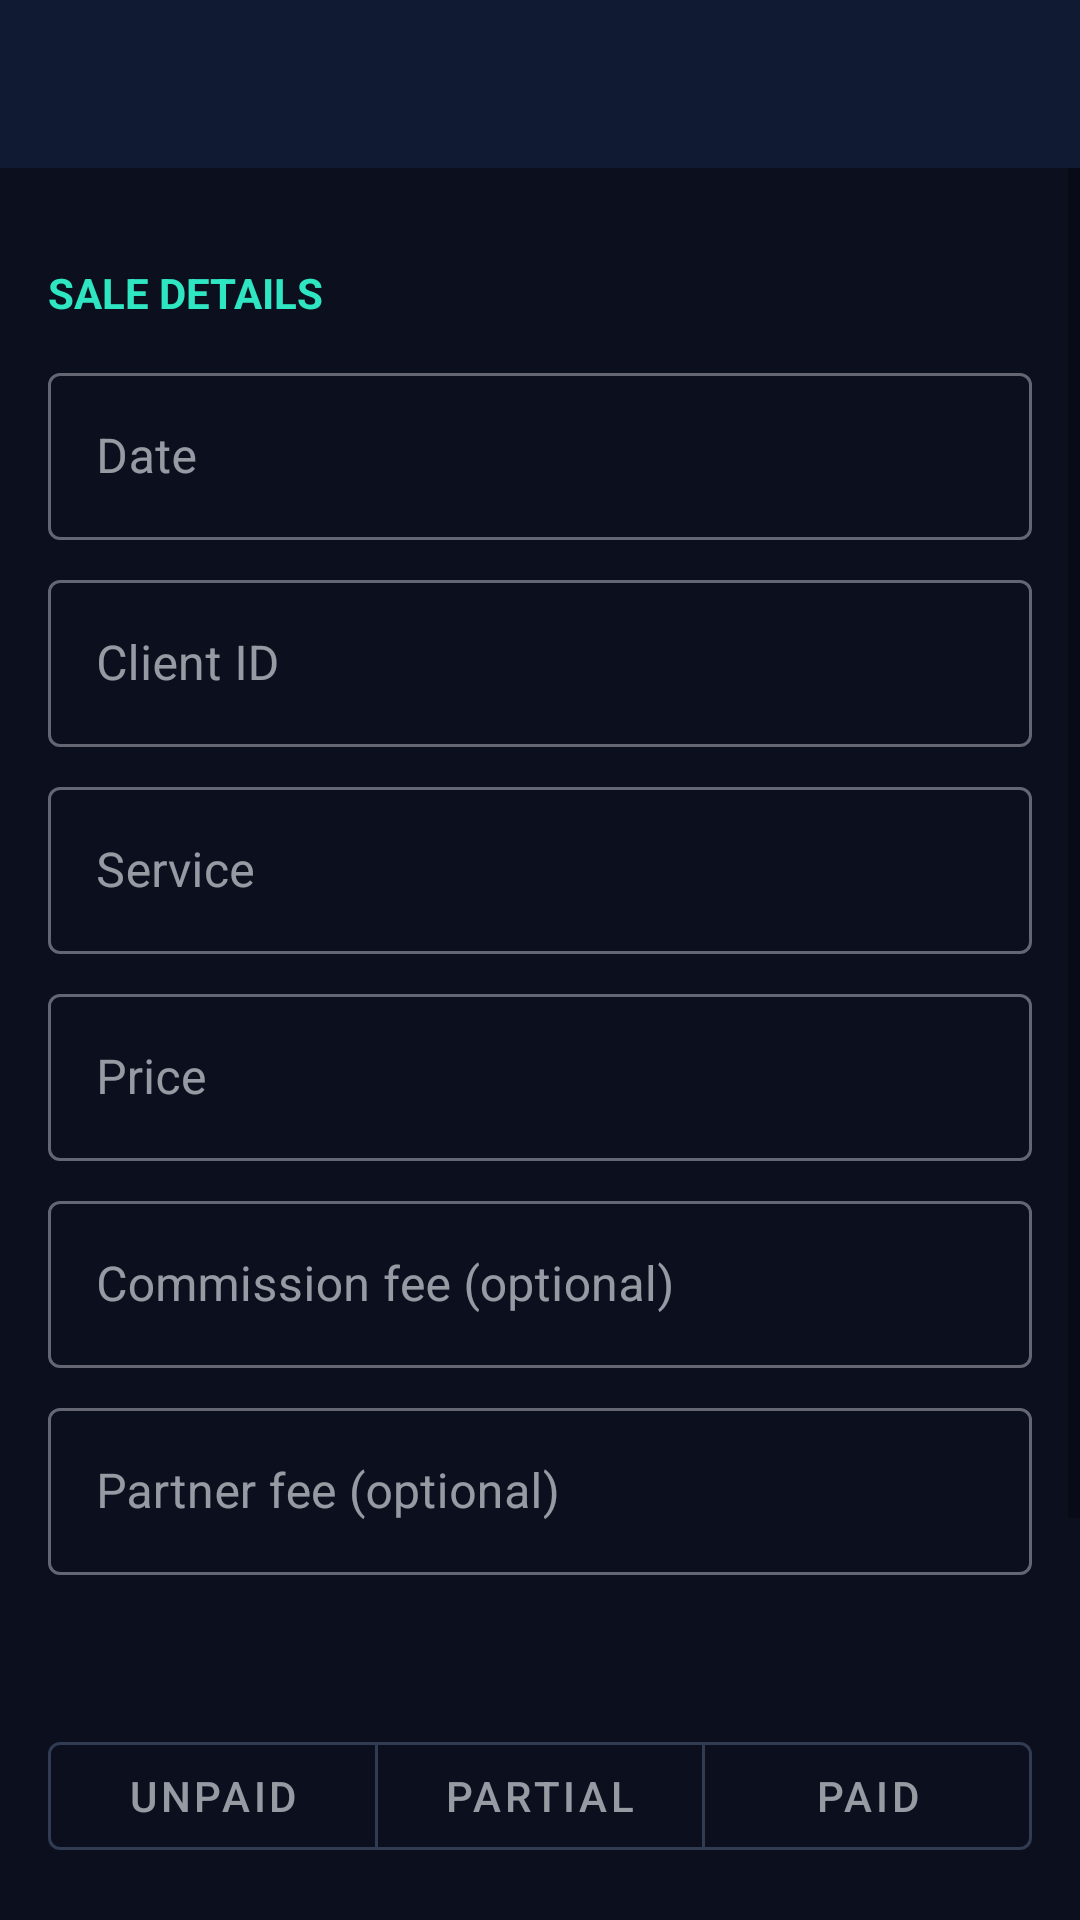

The Android layout XML behind this screen, and the referenced resources:
<!-- AndroidManifest.xml: application theme Theme.DigitalWallet.NoActionBar -->
<!-- res/layout/activity_sale_edit.xml -->
<?xml version="1.0" encoding="utf-8"?>
<LinearLayout xmlns:android="http://schemas.android.com/apk/res/android"
    xmlns:app="http://schemas.android.com/apk/res-auto"
    android:layout_width="match_parent"
    android:layout_height="match_parent"
    android:orientation="vertical"
    android:background="@color/wallet_background_light">

    <com.google.android.material.appbar.MaterialToolbar
        android:id="@+id/toolbar"
        android:layout_width="match_parent"
        android:layout_height="?attr/actionBarSize"
        android:background="?attr/colorPrimary"
        app:titleTextColor="@color/white"
        app:navigationIconTint="@color/white" />

    <ScrollView
        android:layout_width="match_parent"
        android:layout_height="0dp"
        android:layout_weight="1">

        <LinearLayout
            android:layout_width="match_parent"
            android:layout_height="wrap_content"
            android:orientation="vertical"
            android:padding="16dp">

            <TextView style="@style/SectionLabel" android:text="@string/section_sale_details" />

            <com.google.android.material.textfield.TextInputLayout style="@style/WalletInputLayout">
                <com.google.android.material.textfield.TextInputEditText
                    android:id="@+id/edit_date" style="@style/WalletInputEdit"
                    android:hint="@string/field_date" />
            </com.google.android.material.textfield.TextInputLayout>

            <com.google.android.material.textfield.TextInputLayout style="@style/WalletInputLayout">
                <com.google.android.material.textfield.TextInputEditText
                    android:id="@+id/edit_client_id" style="@style/WalletInputEdit"
                    android:hint="@string/field_client_id" />
            </com.google.android.material.textfield.TextInputLayout>

            <com.google.android.material.textfield.TextInputLayout style="@style/WalletInputLayout">
                <com.google.android.material.textfield.TextInputEditText
                    android:id="@+id/edit_service" style="@style/WalletInputEdit"
                    android:hint="@string/field_service" />
            </com.google.android.material.textfield.TextInputLayout>

            <com.google.android.material.textfield.TextInputLayout style="@style/WalletInputLayout">
                <com.google.android.material.textfield.TextInputEditText
                    android:id="@+id/edit_price" style="@style/WalletInputEdit"
                    android:hint="@string/field_price"
                    android:inputType="numberDecimal" />
            </com.google.android.material.textfield.TextInputLayout>

            <com.google.android.material.textfield.TextInputLayout style="@style/WalletInputLayout">
                <com.google.android.material.textfield.TextInputEditText
                    android:id="@+id/edit_commission_fee" style="@style/WalletInputEdit"
                    android:hint="@string/field_commission_fee"
                    android:inputType="numberDecimal" />
            </com.google.android.material.textfield.TextInputLayout>

            <com.google.android.material.textfield.TextInputLayout style="@style/WalletInputLayout">
                <com.google.android.material.textfield.TextInputEditText
                    android:id="@+id/edit_partner_fee" style="@style/WalletInputEdit"
                    android:hint="@string/field_partner_fee"
                    android:inputType="numberDecimal" />
            </com.google.android.material.textfield.TextInputLayout>

            <TextView
                android:id="@+id/text_net_fee"
                android:layout_width="match_parent"
                android:layout_height="wrap_content"
                android:layout_marginTop="12dp"
                android:textStyle="bold"
                android:textSize="16sp"
                android:textColor="@color/wallet_accent" />

            <com.google.android.material.button.MaterialButtonToggleGroup
                android:id="@+id/toggle_paid"
                android:layout_width="match_parent"
                android:layout_height="wrap_content"
                android:layout_marginTop="16dp"
                app:singleSelection="true"
                app:selectionRequired="true">

                <com.google.android.material.button.MaterialButton
                    android:id="@+id/button_status_unpaid"
                    style="@style/Widget.MaterialComponents.Button.OutlinedButton"
                    android:layout_width="0dp"
                    android:layout_height="wrap_content"
                    android:layout_weight="1"
                    android:text="@string/sale_status_unpaid" />

                <com.google.android.material.button.MaterialButton
                    android:id="@+id/button_status_partial"
                    style="@style/Widget.MaterialComponents.Button.OutlinedButton"
                    android:layout_width="0dp"
                    android:layout_height="wrap_content"
                    android:layout_weight="1"
                    android:text="@string/sale_status_partial" />

                <com.google.android.material.button.MaterialButton
                    android:id="@+id/button_status_paid"
                    style="@style/Widget.MaterialComponents.Button.OutlinedButton"
                    android:layout_width="0dp"
                    android:layout_height="wrap_content"
                    android:layout_weight="1"
                    android:text="@string/sale_status_paid" />

            </com.google.android.material.button.MaterialButtonToggleGroup>

            <com.google.android.material.textfield.TextInputLayout
                android:id="@+id/layout_amount_paid"
                style="@style/WalletInputLayout"
                android:visibility="gone">
                <com.google.android.material.textfield.TextInputEditText
                    android:id="@+id/edit_amount_paid" style="@style/WalletInputEdit"
                    android:hint="@string/field_amount_paid"
                    android:inputType="numberDecimal" />
            </com.google.android.material.textfield.TextInputLayout>

            <TextView
                android:id="@+id/text_balance_due"
                android:layout_width="match_parent"
                android:layout_height="wrap_content"
                android:layout_marginTop="4dp"
                android:textStyle="bold"
                android:textSize="14sp"
                android:textColor="@color/wallet_expense" />

            <com.google.android.material.textfield.TextInputLayout style="@style/WalletInputLayout">
                <com.google.android.material.textfield.TextInputEditText
                    android:id="@+id/edit_notes" style="@style/WalletInputEdit"
                    android:hint="@string/field_notes"
                    android:minLines="2" />
            </com.google.android.material.textfield.TextInputLayout>

            <com.google.android.material.button.MaterialButton
                android:id="@+id/button_save"
                android:layout_width="match_parent"
                android:layout_height="wrap_content"
                android:layout_marginTop="16dp"
                android:backgroundTint="@color/wallet_accent"
                android:textColor="@color/wallet_text_dark"
                android:text="@string/button_save" />

        </LinearLayout>
    </ScrollView>

</LinearLayout>
<!-- resources referenced by this layout -->
<resources>
  <color name="wallet_accent">#2FE6C2</color>
  <color name="wallet_background_light">#0B0F1E</color>
  <color name="wallet_expense">#FB7185</color>
  <color name="wallet_text_dark">#0B1220</color>
  <color name="white">#FFFFFF</color>
  <string name="button_save">Save</string>
  <string name="field_amount_paid">Amount paid</string>
  <string name="field_client_id">Client ID</string>
  <string name="field_commission_fee">Commission fee (optional)</string>
  <string name="field_date">Date</string>
  <string name="field_notes">Notes</string>
  <string name="field_partner_fee">Partner fee (optional)</string>
  <string name="field_price">Price</string>
  <string name="field_service">Service</string>
  <string name="sale_status_paid">Paid</string>
  <string name="sale_status_partial">Partial</string>
  <string name="sale_status_unpaid">Unpaid</string>
  <string name="section_sale_details">Sale details</string>
  <style name="SectionLabel">
          <item name="android:layout_width">wrap_content</item>
          <item name="android:layout_height">wrap_content</item>
          <item name="android:layout_marginTop">16dp</item>
          <item name="android:layout_marginBottom">4dp</item>
          <item name="android:textStyle">bold</item>
          <item name="android:textSize">14sp</item>
          <item name="android:textColor">@color/wallet_accent</item>
          <item name="android:textAllCaps">true</item>
      </style>
  <style name="WalletInputEdit">
          <item name="android:layout_width">match_parent</item>
          <item name="android:layout_height">wrap_content</item>
      </style>
  <style name="WalletInputLayout" parent="Widget.MaterialComponents.TextInputLayout.OutlinedBox">
          <item name="android:layout_width">match_parent</item>
          <item name="android:layout_height">wrap_content</item>
          <item name="android:layout_marginTop">8dp</item>
      </style>
  <style name="Theme.DigitalWallet.NoActionBar" parent="Theme.MaterialComponents.DayNight.NoActionBar">
          <item name="colorPrimary">@color/wallet_primary</item>
          <item name="colorPrimaryDark">@color/wallet_primary_dark</item>
          <item name="colorOnPrimary">@color/white</item>
          <item name="colorAccent">@color/wallet_accent</item>
          <item name="colorSecondary">@color/wallet_accent</item>
          <item name="colorOnSecondary">@color/wallet_text_dark</item>
          <item name="colorSurface">@color/wallet_surface_muted</item>
          <item name="colorOnSurface">@color/wallet_text_light</item>
          <item name="android:colorBackground">@color/wallet_background_light</item>
          <item name="colorOnBackground">@color/wallet_text_light</item>
          <item name="materialCardViewStyle">@style/Widget.DigitalWallet.GlassCard</item>
          <item name="android:statusBarColor">@color/wallet_primary_dark</item>
          <item name="android:windowLightStatusBar" tools:targetApi="m">false</item>
      </style>
  <color name="wallet_primary">#101A33</color>
  <color name="wallet_primary_dark">#080D1C</color>
  <color name="wallet_surface_muted">#16213A</color>
  <color name="wallet_text_light">#F4F7FB</color>
  <style name="Widget.DigitalWallet.GlassCard" parent="Widget.MaterialComponents.CardView">
          <item name="cardBackgroundColor">@color/wallet_surface_muted</item>
          <item name="strokeColor">@color/glass_stroke</item>
          <item name="strokeWidth">1dp</item>
          <item name="cardCornerRadius">16dp</item>
          <item name="cardElevation">3dp</item>
          <item name="rippleColor">@color/wallet_accent</item>
      </style>
  <color name="glass_stroke">#402FE6C2</color>
</resources>
